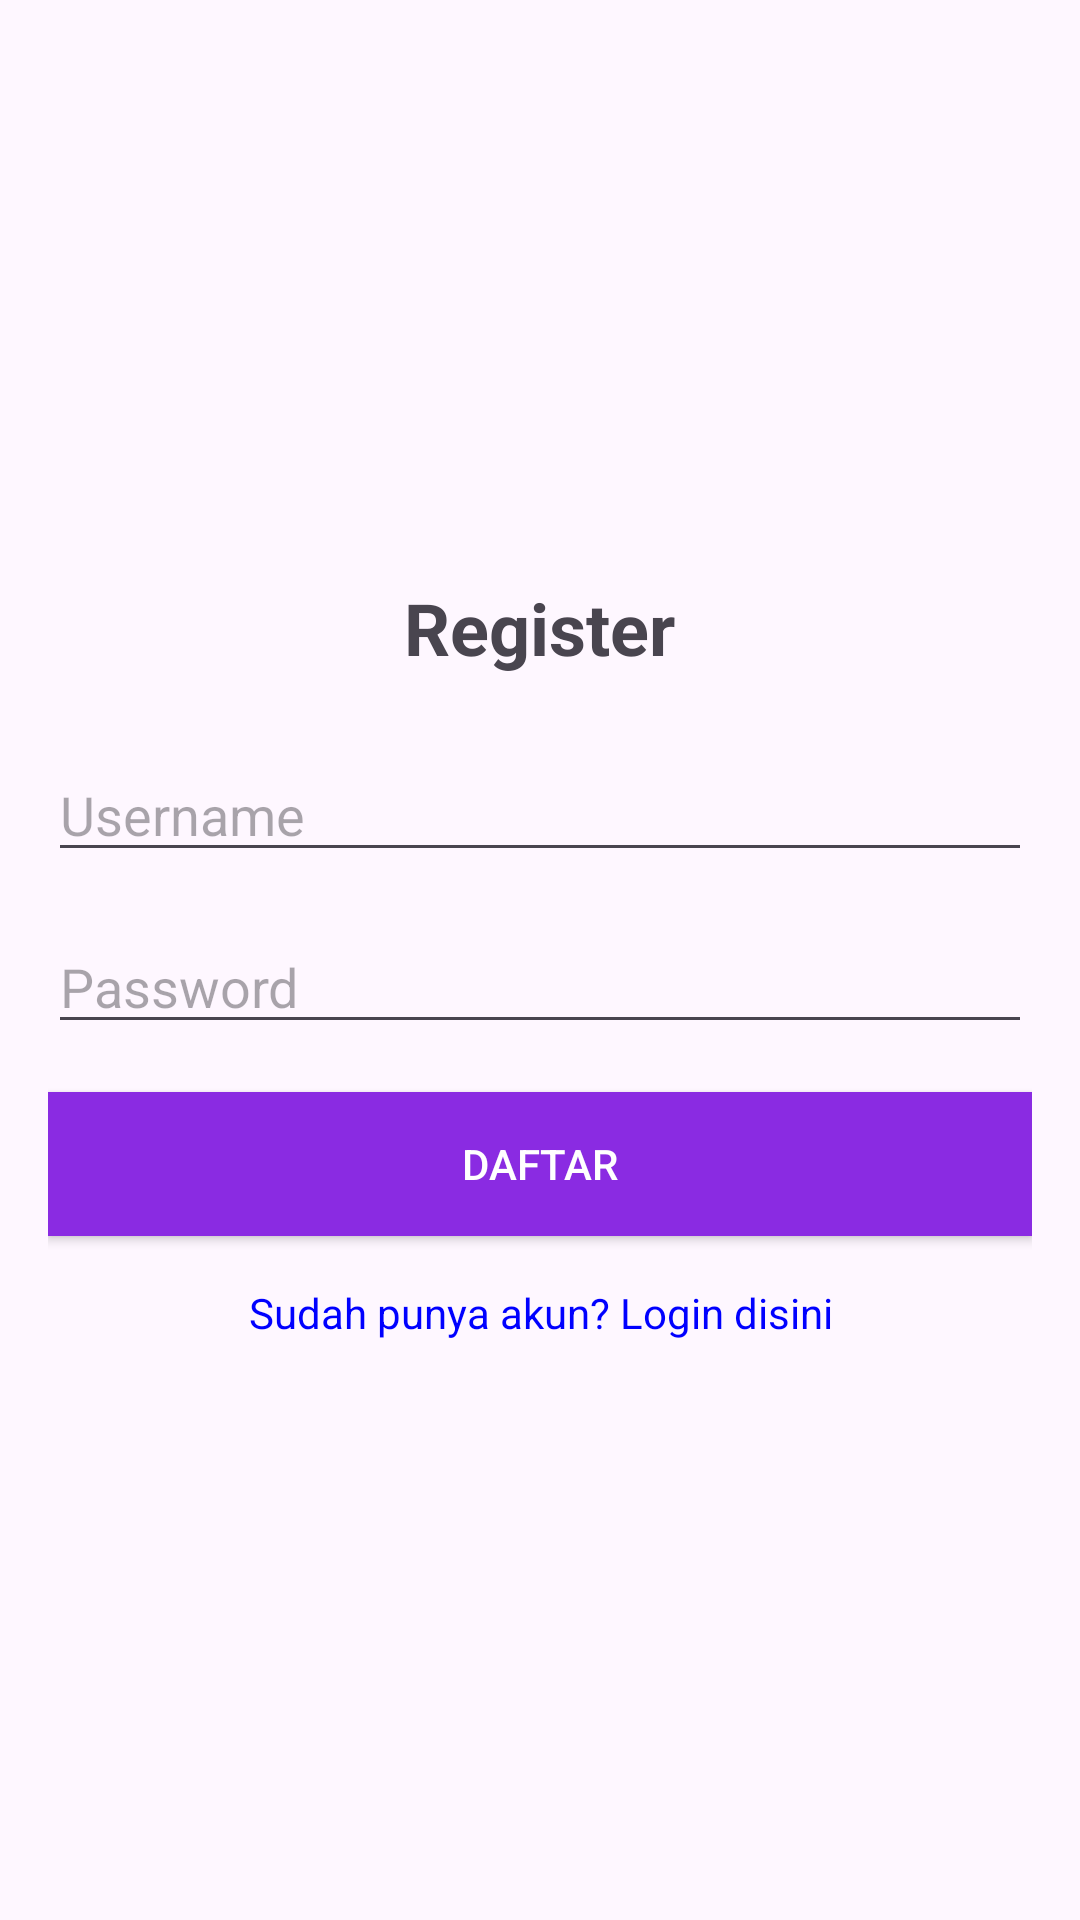

Reconstruct the res/layout file that produces this screen, plus the resources it refers to.
<!-- AndroidManifest.xml: application theme Theme._7powerz -->
<!-- res/layout/activity_register.xml -->
<?xml version="1.0" encoding="utf-8"?>
<LinearLayout xmlns:android="http://schemas.android.com/apk/res/android"
    android:orientation="vertical"
    android:layout_width="match_parent"
    android:layout_height="match_parent"
    android:padding="16dp"
    android:gravity="center">

    <TextView
        android:layout_width="wrap_content"
        android:layout_height="wrap_content"
        android:text="Register"
        android:textSize="24sp"
        android:textStyle="bold"
        android:layout_marginBottom="24dp"
        android:gravity="center"/>

    <EditText
        android:id="@+id/editUsername"
        android:layout_width="match_parent"
        android:layout_height="wrap_content"
        android:hint="Username"
        android:layout_marginBottom="16dp"/>

    <EditText
        android:id="@+id/editPassword"
        android:layout_width="match_parent"
        android:layout_height="wrap_content"
        android:hint="Password"
        android:inputType="textPassword"
        android:layout_marginBottom="16dp"/>

    <Button
        android:id="@+id/btnRegister"
        android:text="Daftar"
        android:layout_width="match_parent"
        android:layout_height="wrap_content"
        android:background="#8A2BE2"
        android:textColor="#FFFFFF"/>

    <TextView
        android:id="@+id/backToLoginLink"
        android:layout_width="wrap_content"
        android:layout_height="wrap_content"
        android:text="Sudah punya akun? Login disini"
        android:textColor="#0000FF"
        android:layout_marginTop="16dp"
        android:gravity="center"
        android:onClick="goToLogin" />
</LinearLayout>
<!-- resources referenced by this layout -->
<resources>
  <style name="Theme._7powerz" parent="Base.Theme._7powerz" />
  <style name="Base.Theme._7powerz" parent="Theme.Material3.DayNight.NoActionBar">
          
          
      </style>
</resources>
